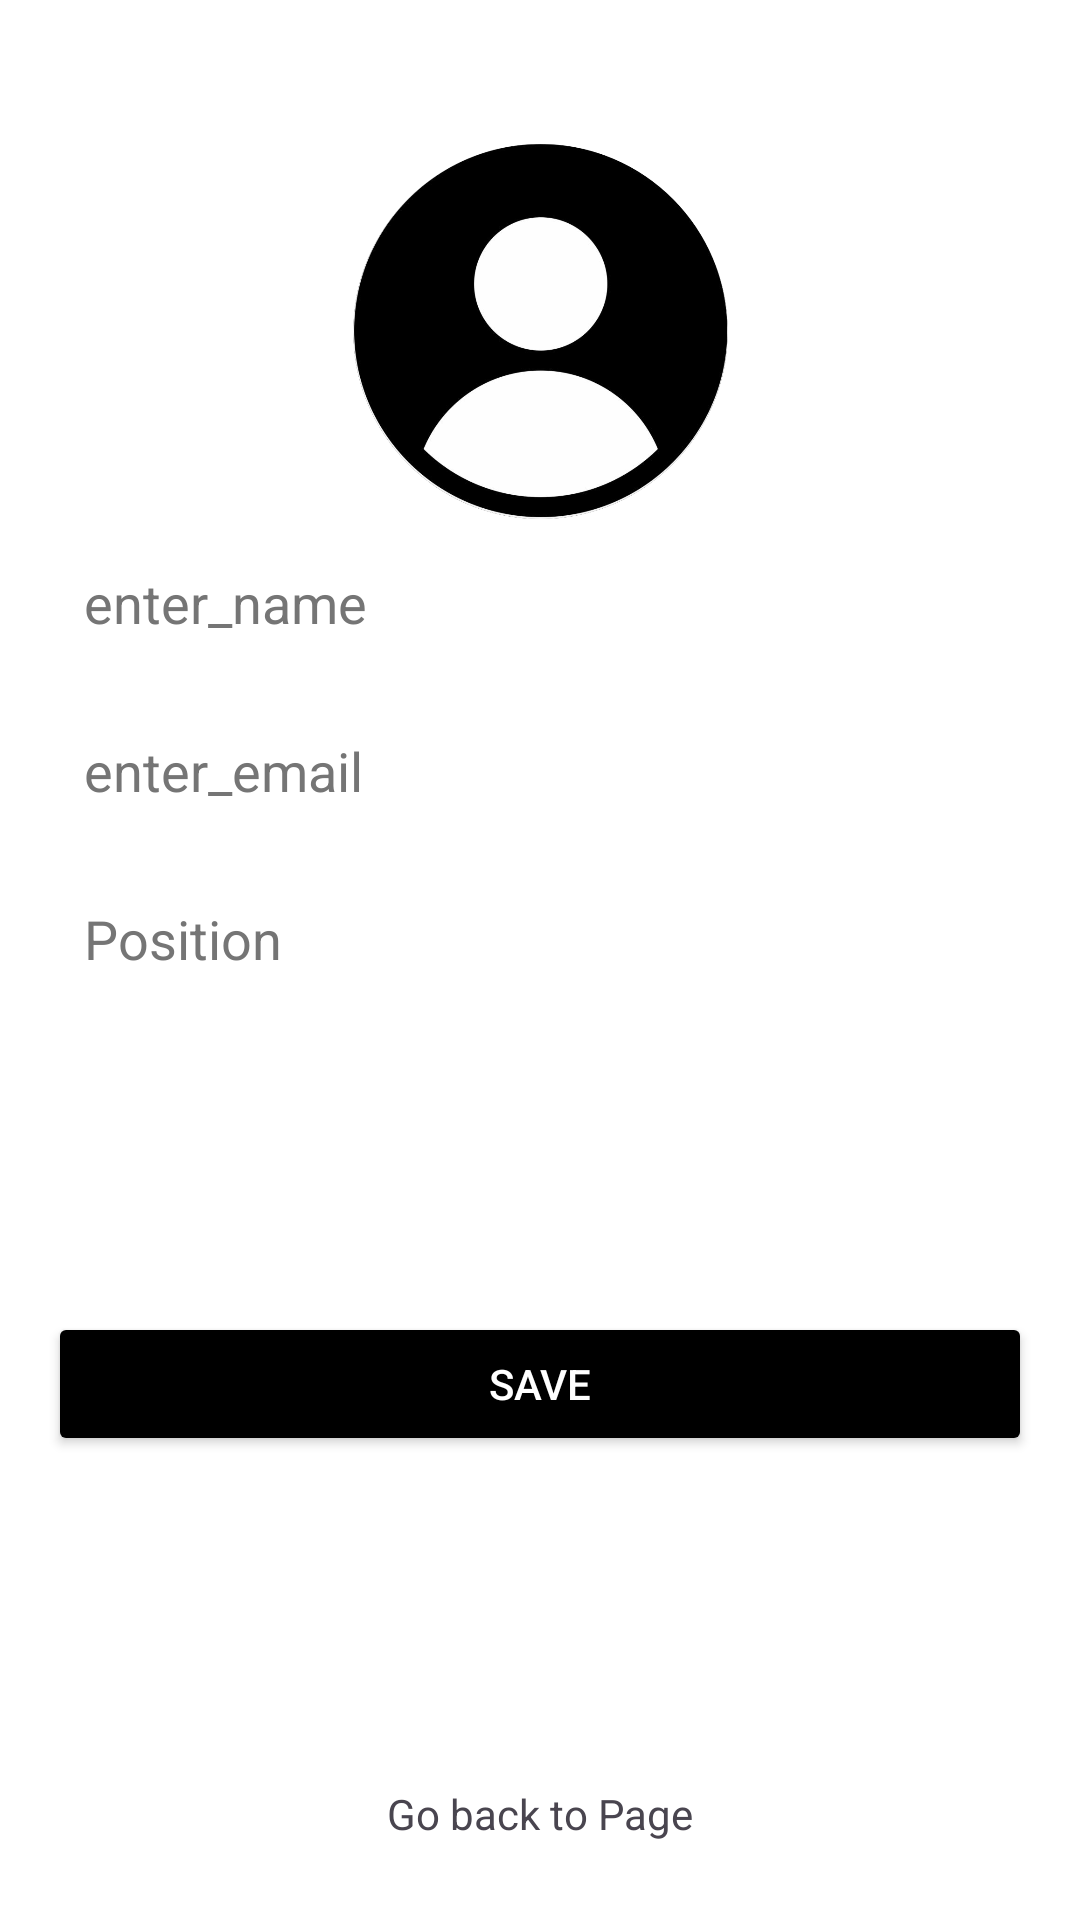

The Android layout XML behind this screen, and the referenced resources:
<!-- AndroidManifest.xml: application theme Theme.CropWatch_App -->
<!-- res/layout/activity_profile.xml -->
<?xml version="1.0" encoding="utf-8"?>
<androidx.constraintlayout.widget.ConstraintLayout
    xmlns:android="http://schemas.android.com/apk/res/android"
    xmlns:app="http://schemas.android.com/apk/res-auto"
    xmlns:tools="http://schemas.android.com/tools"
    android:layout_width="match_parent"
    android:layout_height="match_parent"
    android:background="@color/white"
    android:padding="16dp">

    <ImageView
        android:id="@+id/imageView"
        android:layout_width="125dp"
        android:layout_height="125dp"
        android:contentDescription="@string/Picture"
        android:layout_marginTop="32dp"
        app:layout_constraintEnd_toEndOf="parent"
        app:layout_constraintStart_toStartOf="parent"
        app:layout_constraintTop_toTopOf="parent"
        app:srcCompat="@drawable/_1_410093_circled_user_icon_user_profile_icon_png"
        android:background="@drawable/circle_background"/>

    <EditText
        android:id="@+id/editTextUserName"
        android:layout_width="0dp"
        android:layout_height="wrap_content"
        android:hint="@string/name"
        android:inputType="textPersonName"
        android:minHeight="56dp"
        android:padding="12dp"
        android:textColorHint="#757575"
        android:background="@drawable/edittext_background"
        app:layout_constraintEnd_toEndOf="parent"
        app:layout_constraintStart_toStartOf="parent"
        app:layout_constraintTop_toBottomOf="@+id/imageView"/>

    <EditText
        android:id="@+id/editTextEmail"
        android:layout_width="0dp"
        android:layout_height="wrap_content"
        android:hint="@string/email"
        android:inputType="textEmailAddress"
        android:minHeight="56dp"
        android:padding="12dp"
        android:textColorHint="#757575"
        android:background="@drawable/edittext_background"
        app:layout_constraintEnd_toEndOf="parent"
        app:layout_constraintStart_toStartOf="parent"
        app:layout_constraintTop_toBottomOf="@+id/editTextUserName"/>

    <EditText
        android:id="@+id/editTextPosition"
        android:layout_width="0dp"
        android:layout_height="wrap_content"
        android:hint="Position"
        android:inputType="text"
        android:minHeight="56dp"
        android:padding="12dp"
        android:textColorHint="#757575"
        android:background="@drawable/edittext_background"
        app:layout_constraintEnd_toEndOf="parent"
        app:layout_constraintStart_toStartOf="parent"
        app:layout_constraintTop_toBottomOf="@+id/editTextEmail"/>

    <TextView
        android:id="@+id/textViewDisplay"
        android:layout_width="0dp"
        android:layout_height="wrap_content"
        android:layout_marginTop="24dp"
        android:padding="16dp"
        android:text=""
        android:textColor="#000000"
        android:textSize="18sp"
        app:layout_constraintEnd_toEndOf="parent"
        app:layout_constraintStart_toStartOf="parent"
        app:layout_constraintTop_toBottomOf="@+id/editTextPosition"
        android:background="@drawable/textview_background"/>

    <Button
        android:id="@+id/buttonSave"
        android:layout_width="0dp"
        android:layout_height="wrap_content"
        android:text="@string/save"
        android:backgroundTint="@color/black"
        android:textColor="@android:color/white"
        app:layout_constraintTop_toBottomOf="@+id/textViewDisplay"
        app:layout_constraintStart_toStartOf="parent"
        app:layout_constraintEnd_toEndOf="parent"
        app:layout_constraintHorizontal_bias="0.5"
        android:layout_marginTop="16dp"
        android:padding="12dp"/>

    <TextView
        android:id="@+id/textViewIcon"
        android:layout_width="wrap_content"
        android:layout_height="wrap_content"
        android:layout_marginTop="16dp"
        android:gravity="center_vertical"
        android:padding="10dp"
        android:text="@string/go_back_to_page"
        app:drawableLeftCompat="@drawable/baseline_arrow_circle_left_24"
        app:layout_constraintBottom_toBottomOf="parent"
        app:layout_constraintStart_toStartOf="parent"
        app:layout_constraintEnd_toEndOf="parent"
        app:layout_constraintHorizontal_bias="0.5" />

</androidx.constraintlayout.widget.ConstraintLayout>
<!-- resources referenced by this layout -->
<resources>
  <color name="black">#000000</color>
  <color name="white">#FFFFFFFF</color>
  <!-- drawable _1_410093_circled_user_icon_user_profile_icon_png: png bitmap (drawable, 89415 bytes) -->
  <!-- drawable edittext_background (drawable) -->
  <?xml version="1.0" encoding="utf-8"?>
  <selector xmlns:android="http://schemas.android.com/apk/res/android">
  
      <solid android:color="@android:color/white"/>
      <corners android:radius="8dp"/>
      <elevation android:value="2dp"/>
      <padding android:left="8dp" android:right="8dp"/>
  
  </selector>
  <!-- drawable textview_background (drawable) -->
  <?xml version="1.0" encoding="utf-8"?>
  <selector xmlns:android="http://schemas.android.com/apk/res/android">
      <solid android:color="#F5F5F5"/> 
      <corners android:radius="8dp"/>
      <padding android:left="8dp" android:right="8dp"/>
  </selector>
  <string name="Picture">TODO</string>
  <string name="email">enter_email</string>
  <string name="go_back_to_page">Go back to Page</string>
  <string name="name">enter_name</string>
  <string name="save">Save</string>
  <style name="Theme.CropWatch_App" parent="Base.Theme.CropWatch_App" />
  <style name="Base.Theme.CropWatch_App" parent="Theme.Material3.DayNight.NoActionBar">
          
          
      </style>
</resources>
